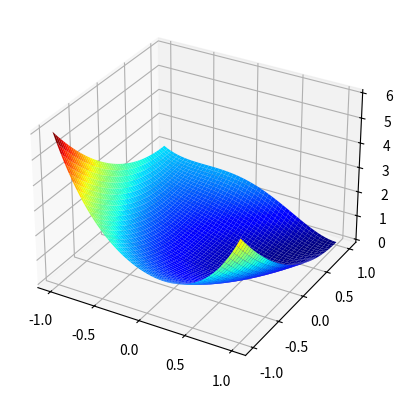

Python code for this plot:
# coding=utf-8
__author__ = 'J Tas'

import scipy.optimize as opt
from mpl_toolkits.mplot3d import Axes3D
from matplotlib import cm
import matplotlib.pyplot as plt
import numpy as np


# The Rosenbrock function
def f(params):
    x, y = params
    return .5 * (1 - x) ** 2 + (y - x ** 2) ** 2


def optimize(f, x0, n, **kwargs):
    """
    Minimization of scalar function of one or more variables
    :param f: Objective function to be minimized.
    :param x0: Initial guess.
    :return: The optimization result represented as a OptimizeResult object
    """
    if n == 1:  # Minimize a function using the Nelder-Mead algorithm.
        return opt.minimize(f, x0, method="Nelder-Mead", **kwargs)
    if n == 2:  # Minimize a function using modified Powell’s method.
        return opt.minimize(f, x0, method="Powell", **kwargs)
    if n == 3:  # Minimize a function using a nonlinear conjugate gradient algorithm.
        return opt.minimize(f, x0, method="CG", **kwargs)
    if n == 4:  # Minimize a function using the BFGS algorithm.
        return opt.minimize(f, x0, method="BFGS", **kwargs)
    if n == 5:  # Minimize a function using the Newton-CG method.
        return opt.minimize(f, x0, method="Newton-CG", **kwargs)
    return None


def plot():
    x = np.outer(np.linspace(-1, 1, 50), np.ones(50))
    y = x.copy().T
    z = f([x, y])
    fig = plt.figure()
    ax = plt.axes(projection='3d')
    ax.plot_surface(x, y, z, cmap=plt.cm.jet, rstride=1, cstride=1, linewidth=0)
    fig.add_axes(ax)
    plt.show()


def main():
    plot()
    x0 = [2, 2]
    s = optimize(f, x0, 1)
    print(s.message)
    print(s.x)


if __name__ == "__main__":
    main()
